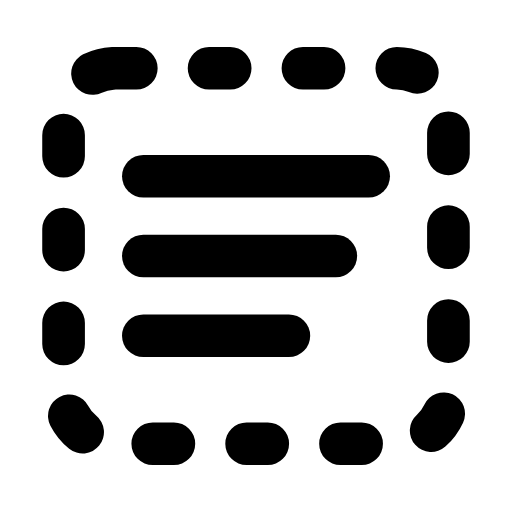
t = 0.00 s
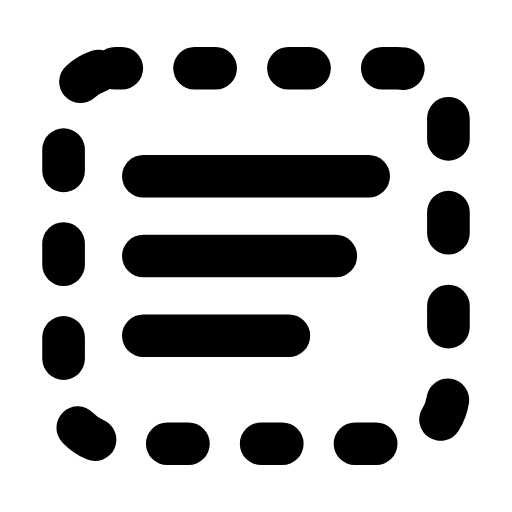
t = 0.36 s
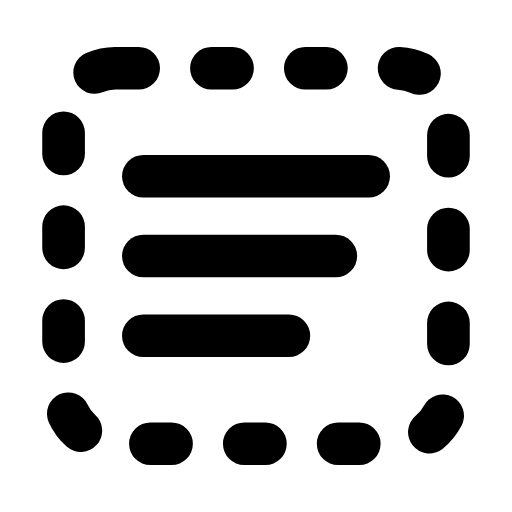
t = 0.68 s
t = 0.93 s: frame unchanged from t = 0.68 s, image omitted
t = 1.25 s: frame unchanged from t = 0.68 s, image omitted
t = 1.58 s: frame unchanged from t = 0.00 s, image omitted

The animated SVG that drew these frames (rendered in a browser with its animation timeline set to each time). Animation: 1 SMIL element (animate=1); one cycle of 1.90 s, repeats indefinitely.

<svg xmlns="http://www.w3.org/2000/svg" width="24" height="24" viewBox="0 0 24 24" fill="none"><g transform="translate(-1.2 -1.2) scale(1.1)"><rect stroke="currentColor" stroke-width="1.818" stroke-linecap="round" stroke-linejoin="round" fill="none" x="3.8" y="4" width="16.4" height="16" rx="2.2" stroke-dasharray="0.9 3.1"><animate attributeName="stroke-dashoffset" values="0;0;-4.1;-4.1;-4.1;-4.1;0;0;0" keyTimes="0;0.135;0.36;0.45;0.6;0.66;0.81;0.9;1" dur="1.9s" repeatCount="indefinite" calcMode="spline" keySplines="0.16 1 0.3 1;0.16 1 0.3 1;0.16 1 0.3 1;0.16 1 0.3 1;0.16 1 0.3 1;0.16 1 0.3 1;0.16 1 0.3 1;0.16 1 0.3 1"/></rect><line stroke="currentColor" stroke-width="1.818" stroke-linecap="round" stroke-linejoin="round" fill="none" x1="7.2" x2="16.8" y1="8.6" y2="8.6"></line><line stroke="currentColor" stroke-width="1.818" stroke-linecap="round" stroke-linejoin="round" fill="none" x1="7.2" x2="15.4" y1="12" y2="12"></line><line stroke="currentColor" stroke-width="1.818" stroke-linecap="round" stroke-linejoin="round" fill="none" x1="7.2" x2="13.4" y1="15.4" y2="15.4"></line></g></svg>
